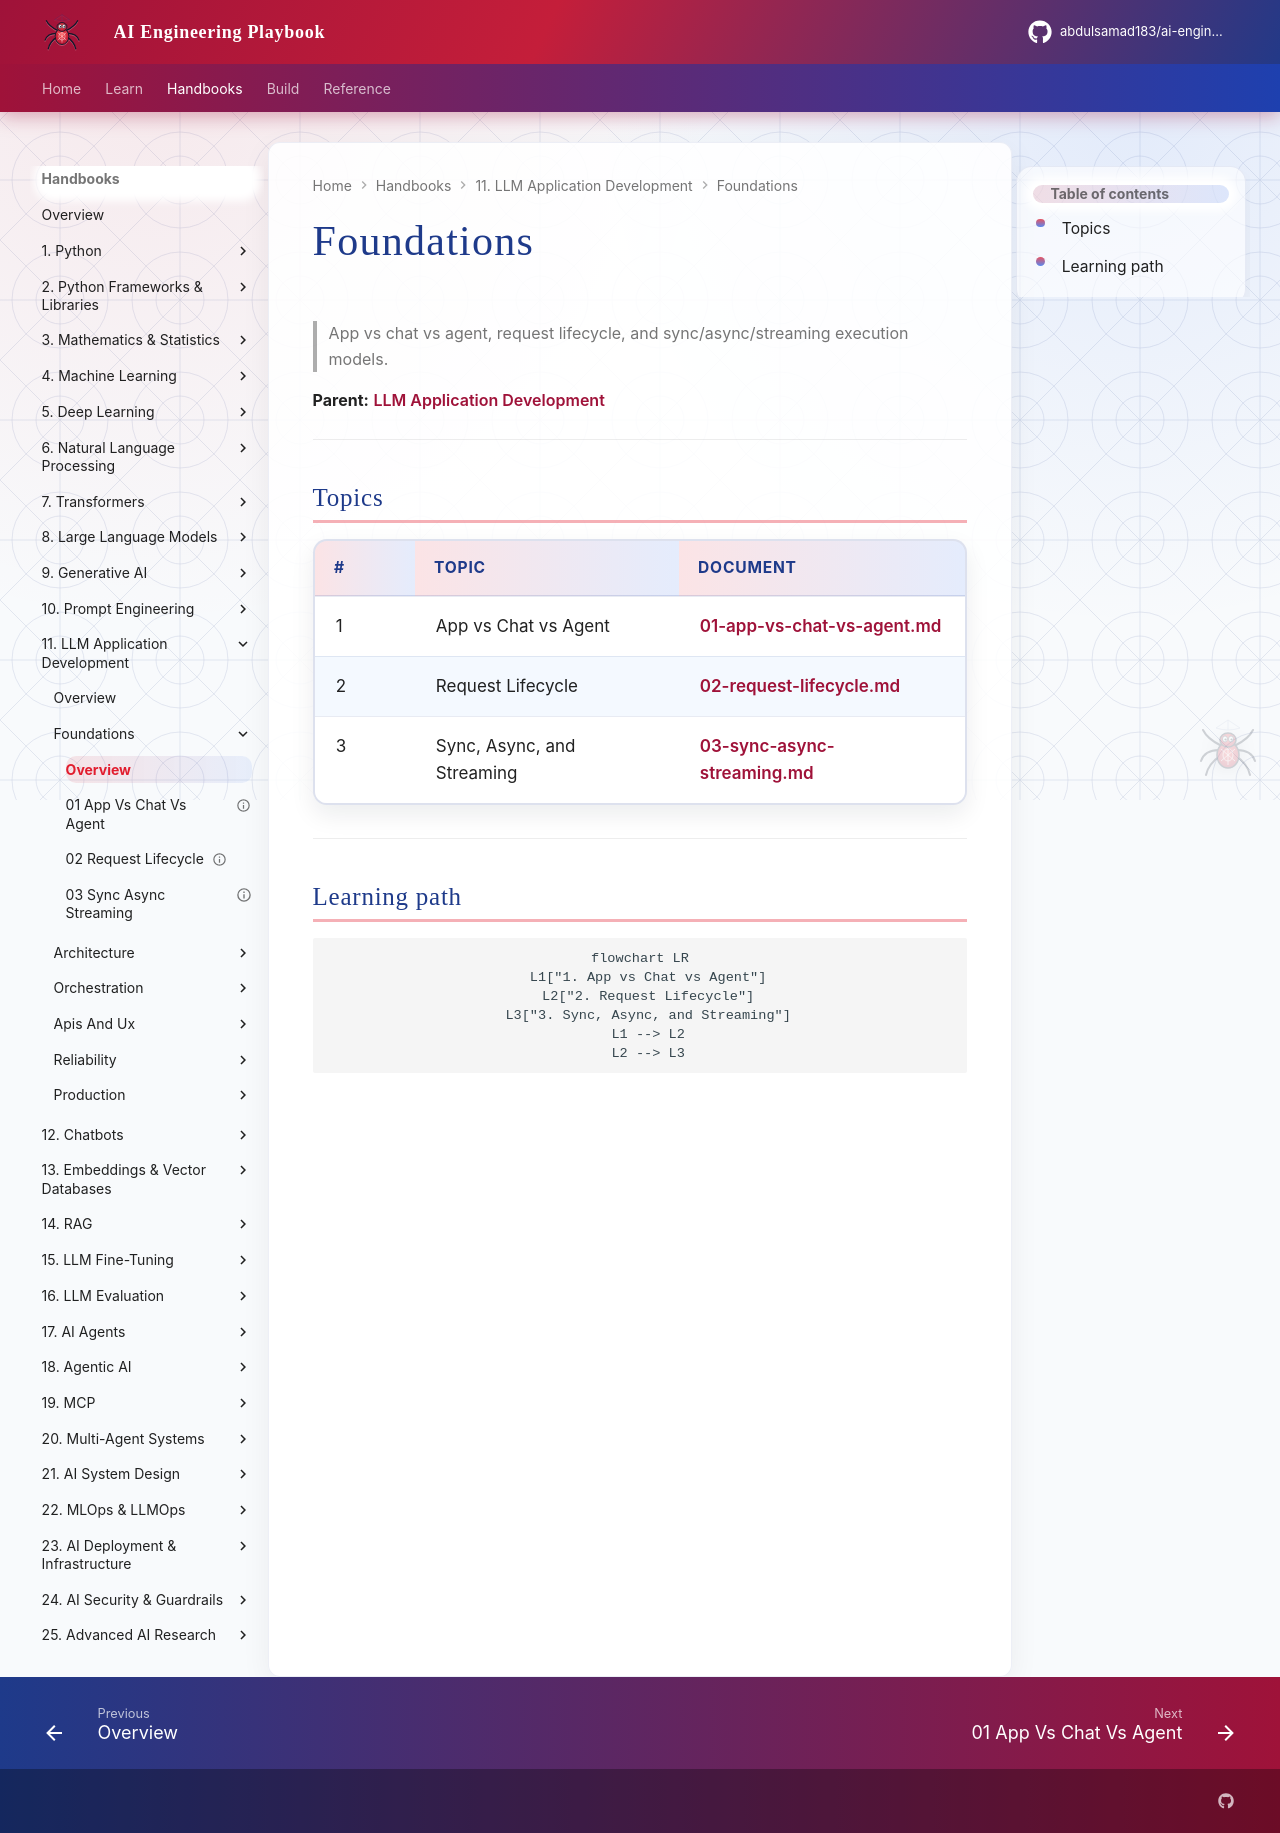

repository: abdulsamad183/ai-engineering-playbook · page: domains/llm-application-development/foundations/index.html · generator: mkdocs

# Foundations

> App vs chat vs agent, request lifecycle, and sync/async/streaming execution models.

**Parent:** [LLM Application Development](../README.md)

---

## Topics

| # | Topic | Document |
|---|-------|----------|
| 1 | App vs Chat vs Agent | [01-app-vs-chat-vs-agent.md](01-app-vs-chat-vs-agent.md) |
| 2 | Request Lifecycle | [02-request-lifecycle.md](02-request-lifecycle.md) |
| 3 | Sync, Async, and Streaming | [03-sync-async-streaming.md](03-sync-async-streaming.md) |

---

## Learning path

```mermaid
flowchart LR
  L1["1. App vs Chat vs Agent"]
  L2["2. Request Lifecycle"]
  L3["3. Sync, Async, and Streaming"]
  L1 --> L2
  L2 --> L3
```
